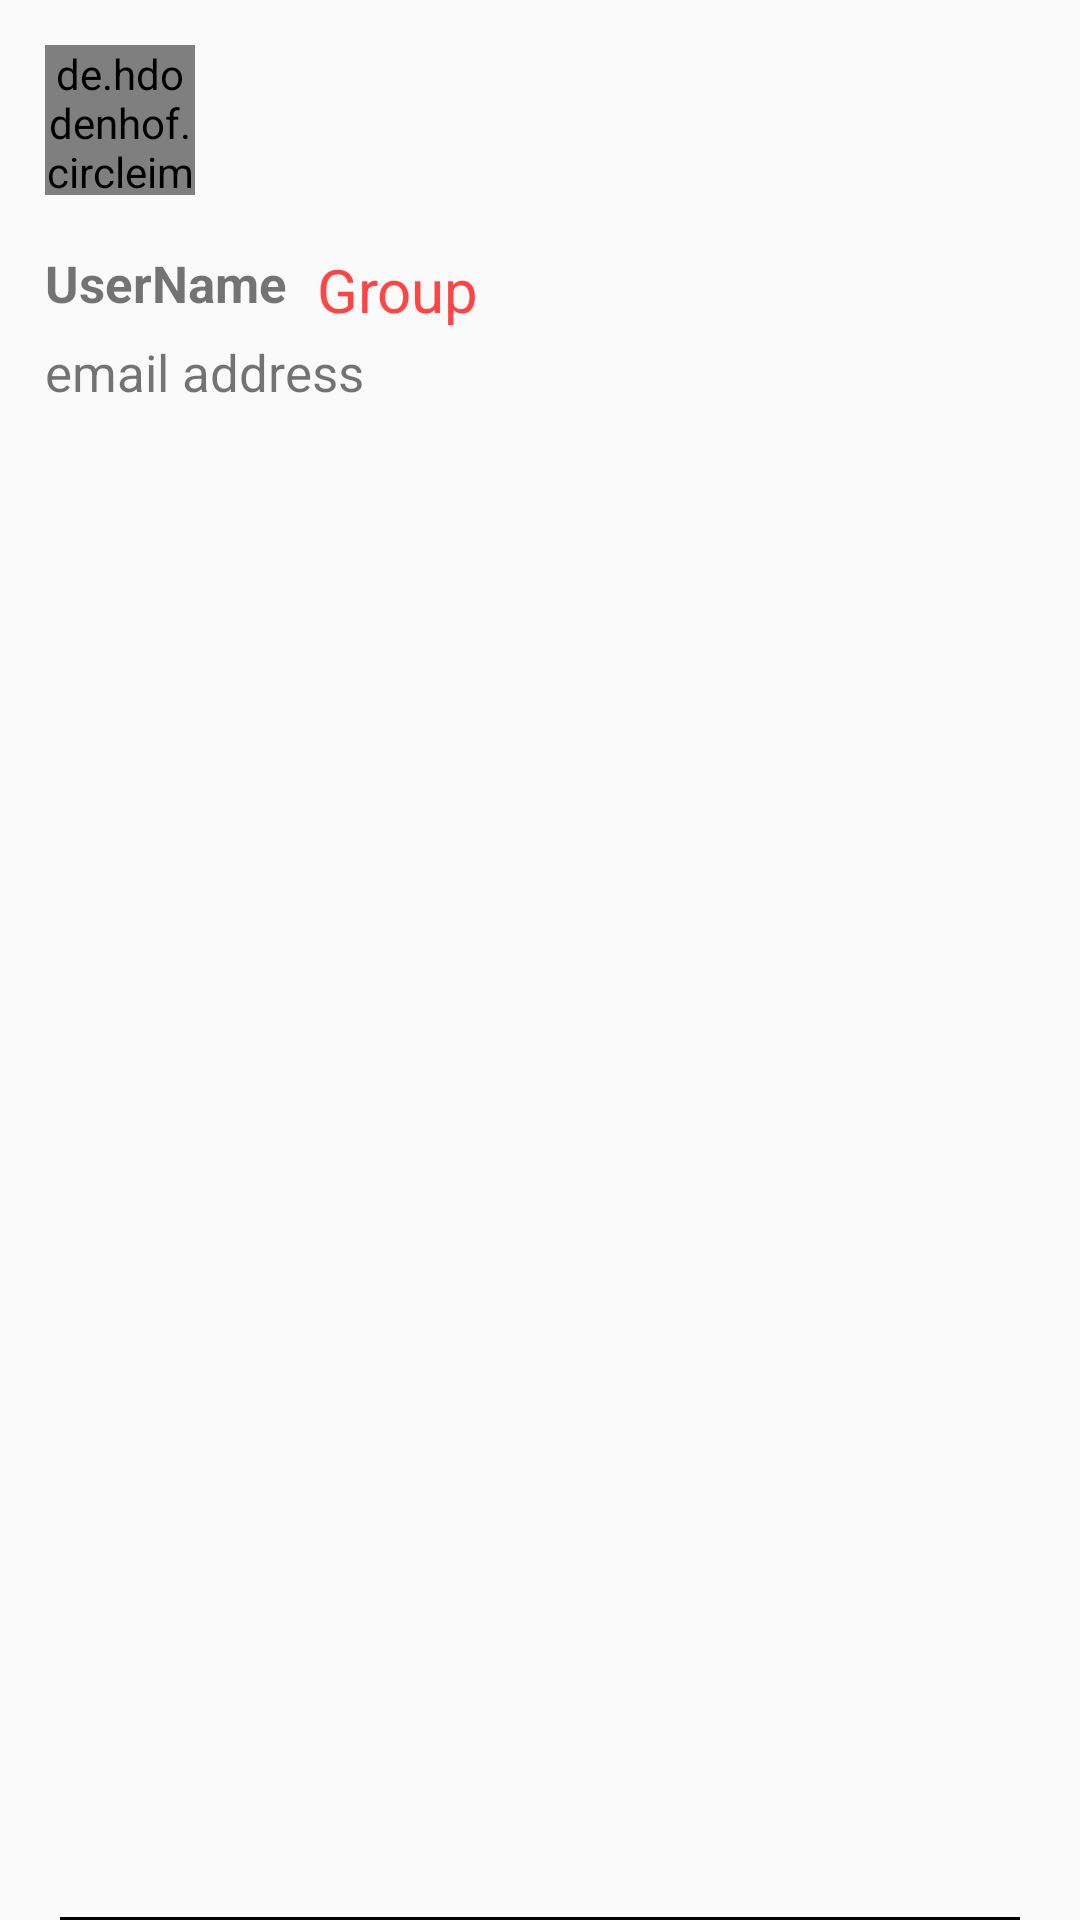

Here is an Android app screen rendered from its layout file. Give the layout XML and the strings, colors and styles it references.
<!-- AndroidManifest.xml: application theme AppTheme -->
<!-- res/layout/headerlayout.xml -->
<?xml version="1.0" encoding="utf-8"?>
<RelativeLayout xmlns:android="http://schemas.android.com/apk/res/android"
    android:layout_width="match_parent"
    android:layout_height="160dp"
    android:orientation="vertical">


    <View
        android:layout_width="match_parent"
        android:layout_height="1dp"
        android:layout_alignParentBottom="true"
        android:layout_marginLeft="20dp"
        android:layout_marginRight="20dp"
        android:background="@android:color/black" />

    <ImageView
        android:layout_width="match_parent"
        android:layout_height="match_parent"
        android:scaleType="centerCrop">

    </ImageView>

    <de.hdodenhof.circleimageview.CircleImageView
        android:id="@+id/profileID"
        android:layout_width="50dp"
        android:layout_height="50dp"
        android:layout_margin="15dp"
        android:src="@drawable/defaltimage"></de.hdodenhof.circleimageview.CircleImageView>

    <TextView
        android:id="@+id/name"
        android:layout_width="wrap_content"
        android:layout_height="wrap_content"
        android:layout_below="@id/profileID"
        android:layout_marginStart="15dp"
        android:layout_marginTop="3dp"
        android:text="UserName"
        android:textSize="17sp"
        android:textStyle="bold" />

    <TextView
        android:id="@+id/BloodGroupp"
        android:layout_width="wrap_content"
        android:layout_height="wrap_content"
        android:layout_below="@id/profileID"
        android:layout_marginStart="10dp"
        android:layout_marginTop="3dp"
        android:textSize="20dp"
        android:layout_toRightOf="@id/name"
        android:text="Group"
        android:textColor="@android:color/holo_red_light">

    </TextView>

    <TextView
        android:id="@+id/Addressnav"
        android:layout_width="wrap_content"
        android:layout_height="wrap_content"
        android:layout_below="@id/name"
        android:layout_marginStart="15dp"
        android:layout_marginTop="7dp"
        android:text="email address"
        android:textSize="17sp" />


</RelativeLayout>
<!-- resources referenced by this layout -->
<resources>
  <style name="AppTheme" parent="Theme.AppCompat.Light.NoActionBar">
          
          <item name="colorPrimary">@color/colorPrimary</item>
          <item name="colorPrimaryDark">@color/colorPrimaryDark</item>
          <item name="colorAccent">@color/colourAc</item>
      </style>
  <color name="colorPrimary">#FF0051</color>
  <color name="colorPrimaryDark">#FF0051</color>
  <color name="colourAc">#3F51B5</color>
</resources>
